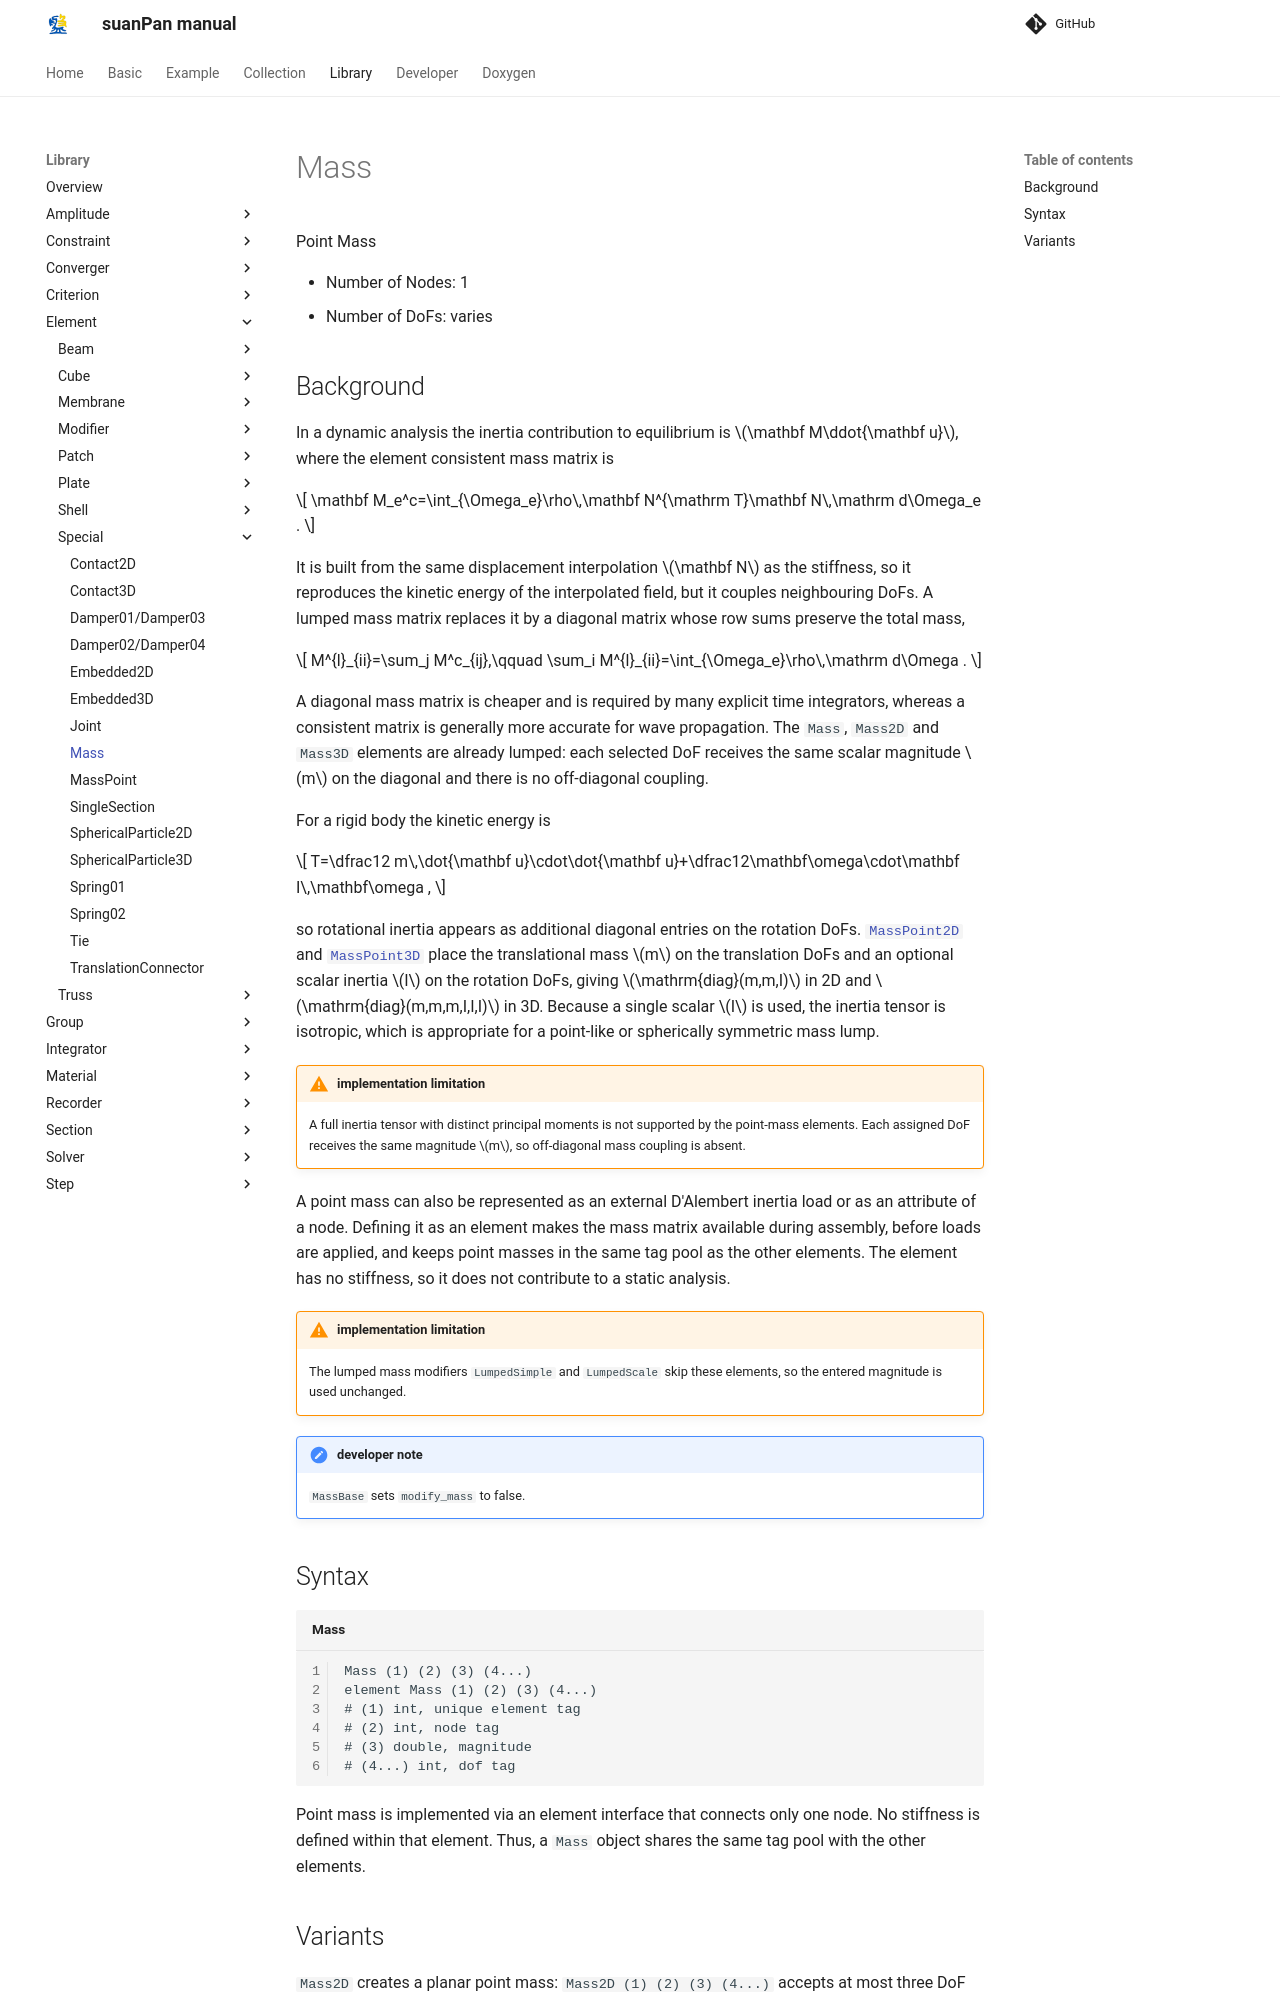

repository: TLCFEM/suanPan-manual · page: 4.4/Library/Element/Special/Mass/index.html · generator: mkdocs

# Mass

Point Mass

* Number of Nodes: 1
* Number of DoFs: varies

## Background

In a dynamic analysis the inertia contribution to equilibrium is $$\mathbf M\ddot{\mathbf u}$$, where the element consistent mass matrix is

$$
\mathbf M_e^c=\int_{\Omega_e}\rho\,\mathbf N^{\mathrm T}\mathbf N\,\mathrm d\Omega_e .
$$

It is built from the same displacement interpolation $$\mathbf N$$ as the stiffness, so it reproduces the kinetic energy of the interpolated field, but it couples neighbouring DoFs.
A lumped mass matrix replaces it by a diagonal matrix whose row sums preserve the total mass,

$$
M^{l}_{ii}=\sum_j M^c_{ij},\qquad
\sum_i M^{l}_{ii}=\int_{\Omega_e}\rho\,\mathrm d\Omega .
$$

A diagonal mass matrix is cheaper and is required by many explicit time integrators, whereas a consistent matrix is generally more accurate for wave propagation.
The `Mass`, `Mass2D` and `Mass3D` elements are already lumped: each selected DoF receives the same scalar magnitude $$m$$ on the diagonal and there is no off-diagonal coupling.

For a rigid body the kinetic energy is

$$
T=\dfrac12 m\,\dot{\mathbf u}\cdot\dot{\mathbf u}+\dfrac12\mathbf\omega\cdot\mathbf I\,\mathbf\omega ,
$$

so rotational inertia appears as additional diagonal entries on the rotation DoFs.
[`MassPoint2D`](MassPoint.md) and [`MassPoint3D`](MassPoint.md) place the translational mass $$m$$ on the translation DoFs and an optional scalar inertia $$I$$ on the rotation DoFs, giving $$\mathrm{diag}(m,m,I)$$ in 2D and $$\mathrm{diag}(m,m,m,I,I,I)$$ in 3D.
Because a single scalar $$I$$ is used, the inertia tensor is isotropic, which is appropriate for a point-like or spherically symmetric mass lump.

!!! warning "implementation limitation"
    A full inertia tensor with distinct principal moments is not supported by the point-mass elements.
    Each assigned DoF receives the same magnitude $$m$$, so off-diagonal mass coupling is absent.

A point mass can also be represented as an external D'Alembert inertia load or as an attribute of a node.
Defining it as an element makes the mass matrix available during assembly, before loads are applied, and keeps point masses in the same tag pool as the other elements.
The element has no stiffness, so it does not contribute to a static analysis.

!!! warning "implementation limitation"
    The lumped mass modifiers `LumpedSimple` and `LumpedScale` skip these elements, so the entered magnitude is used unchanged.

!!! note "developer note"
    `MassBase` sets `modify_mass` to false.

## Syntax

```text title="Mass"
Mass (1) (2) (3) (4...)
element Mass (1) (2) (3) (4...)
# (1) int, unique element tag
# (2) int, node tag
# (3) double, magnitude
# (4...) int, dof tag
```

Point mass is implemented via an element interface that connects only one node.
No stiffness is defined within that element.
Thus, a `Mass` object shares the same tag pool with the other elements.
